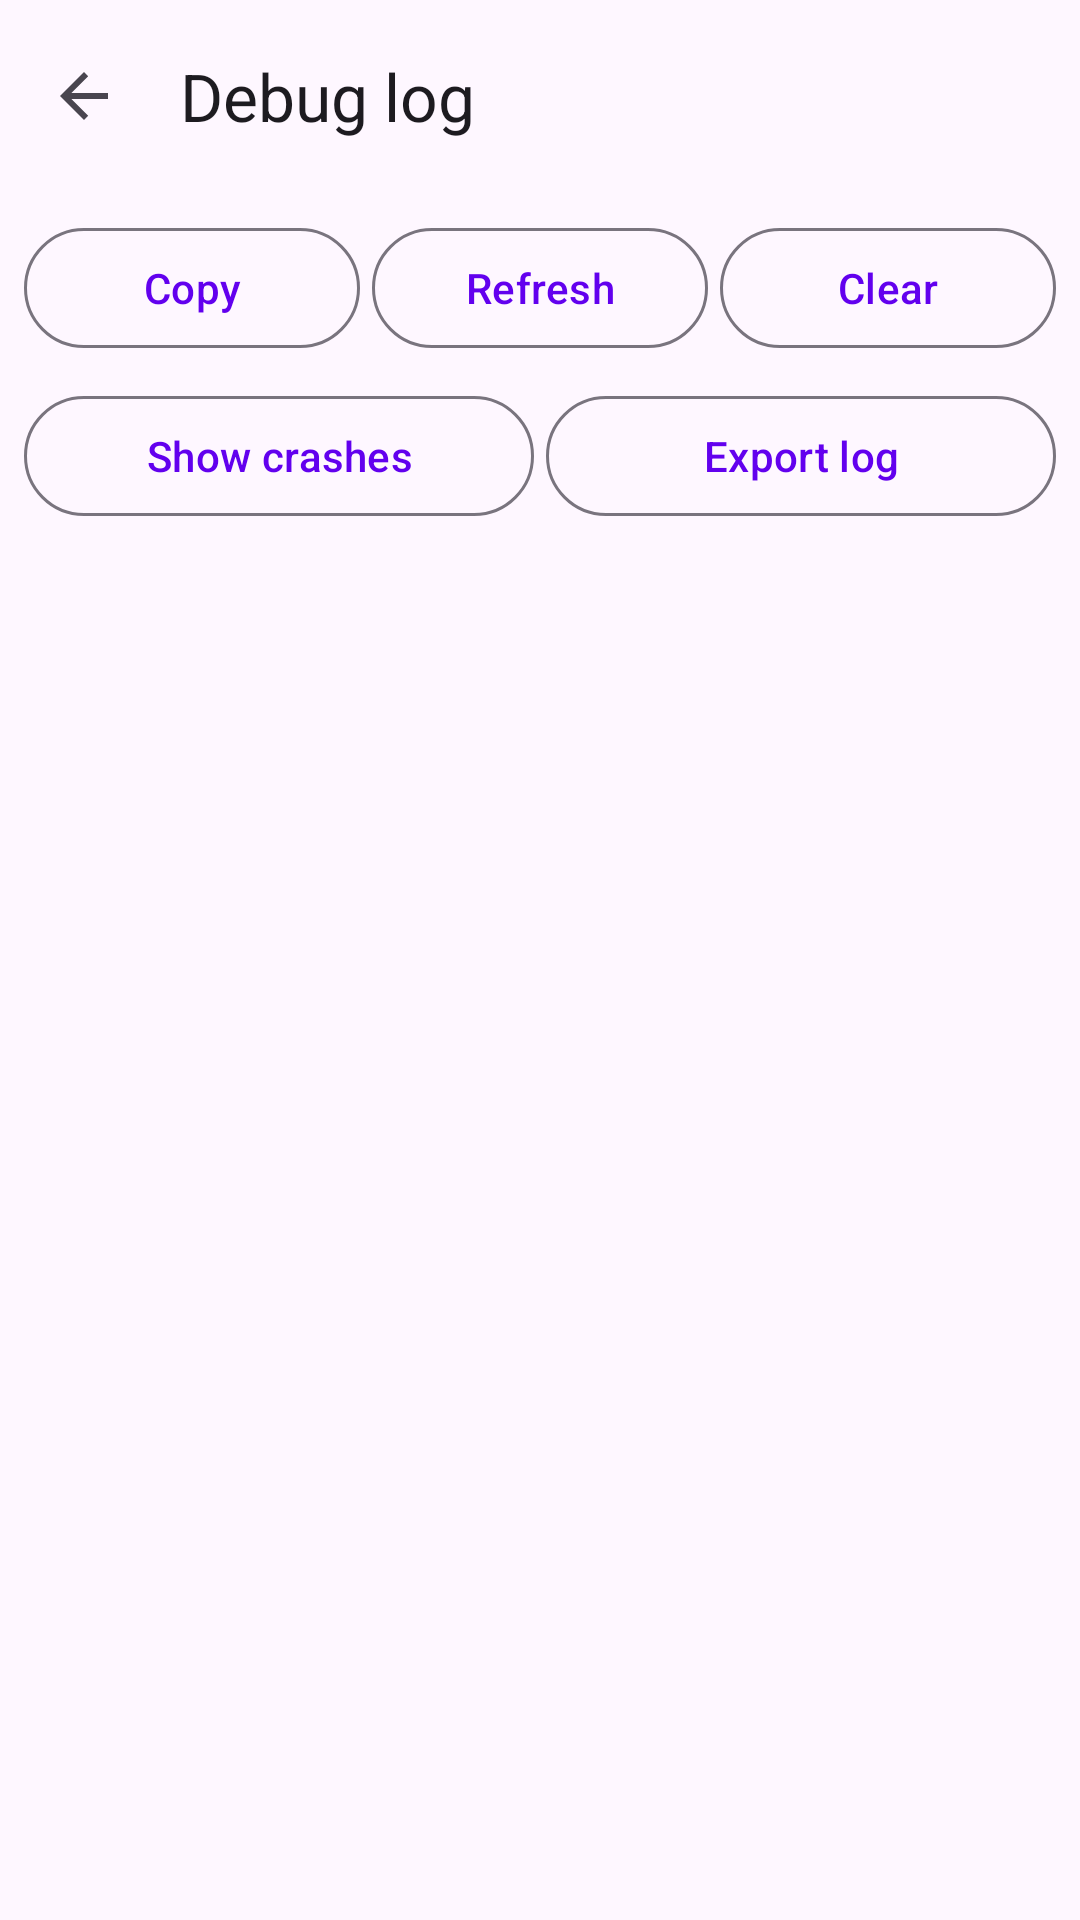

Write the Android layout XML for this screen, with the resource values it uses.
<!-- AndroidManifest.xml: application theme Theme.CellTowerID -->
<!-- res/layout/activity_debug_log.xml -->
<?xml version="1.0" encoding="utf-8"?>
<LinearLayout xmlns:android="http://schemas.android.com/apk/res/android"
    android:layout_width="match_parent"
    android:layout_height="match_parent"
    android:orientation="vertical">

    <com.google.android.material.appbar.MaterialToolbar
        android:id="@+id/toolbar"
        android:layout_width="match_parent"
        android:layout_height="wrap_content"
        app:navigationIcon="?attr/homeAsUpIndicator"
        app:title="Debug log"
        xmlns:app="http://schemas.android.com/apk/res-auto" />

    <LinearLayout
        android:layout_width="match_parent"
        android:layout_height="wrap_content"
        android:orientation="horizontal"
        android:padding="8dp">

        <com.google.android.material.button.MaterialButton
            android:id="@+id/btn_copy"
            android:layout_width="0dp"
            android:layout_height="wrap_content"
            android:layout_weight="1"
            android:text="Copy"
            style="@style/Widget.Material3.Button.OutlinedButton" />

        <com.google.android.material.button.MaterialButton
            android:id="@+id/btn_refresh"
            android:layout_width="0dp"
            android:layout_height="wrap_content"
            android:layout_weight="1"
            android:layout_marginStart="4dp"
            android:text="Refresh"
            style="@style/Widget.Material3.Button.OutlinedButton" />

        <com.google.android.material.button.MaterialButton
            android:id="@+id/btn_clear"
            android:layout_width="0dp"
            android:layout_height="wrap_content"
            android:layout_weight="1"
            android:layout_marginStart="4dp"
            android:text="Clear"
            style="@style/Widget.Material3.Button.OutlinedButton" />
    </LinearLayout>

    <LinearLayout
        android:layout_width="match_parent"
        android:layout_height="wrap_content"
        android:orientation="horizontal"
        android:paddingHorizontal="8dp">

        <com.google.android.material.button.MaterialButton
            android:id="@+id/btn_show_crashes"
            android:layout_width="0dp"
            android:layout_height="wrap_content"
            android:layout_weight="1"
            android:text="Show crashes"
            style="@style/Widget.Material3.Button.OutlinedButton" />

        <com.google.android.material.button.MaterialButton
            android:id="@+id/btn_export_log"
            android:layout_width="0dp"
            android:layout_height="wrap_content"
            android:layout_weight="1"
            android:layout_marginStart="4dp"
            android:text="Export log"
            style="@style/Widget.Material3.Button.OutlinedButton" />
    </LinearLayout>

    <androidx.recyclerview.widget.RecyclerView
        android:id="@+id/recycler_log"
        android:layout_width="match_parent"
        android:layout_height="match_parent" />
</LinearLayout>
<!-- resources referenced by this layout -->
<resources>
  <style name="Theme.CellTowerID" parent="Theme.Material3.DayNight.NoActionBar">
          <item name="colorPrimary">@color/purple_500</item>
          <item name="colorOnPrimary">@color/white</item>
          <item name="colorSecondary">@color/teal_200</item>
          <item name="colorOnSecondary">@color/black</item>
      </style>
  <color name="purple_500">#FF6200EE</color>
  <color name="white">#FFFFFFFF</color>
  <color name="teal_200">#FF03DAC5</color>
  <color name="black">#FF000000</color>
</resources>
